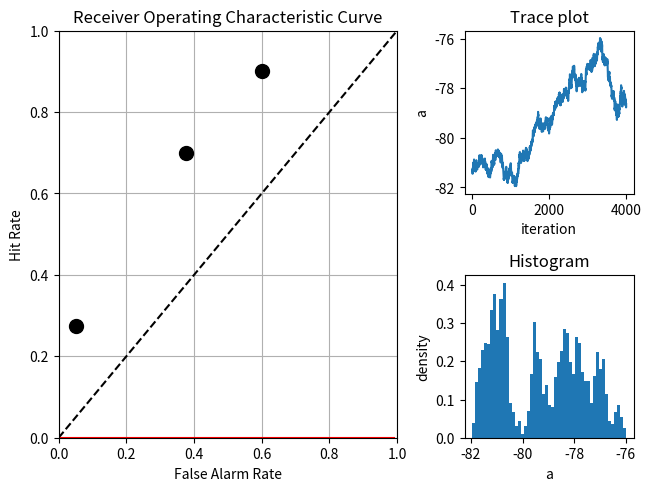

Here is the Python script that generated this plot:
# -*- coding: utf-8 -*-
"""Final Project.ipynb

Automatically generated by Colaboratory.

Original file is located at
    https://colab.research.google.com/<link-removed>
"""

import numpy as np

class Metropolis:
    def __init__(self, logTarget, initialState):
        self.logTarget = logTarget
        self.state = initialState
        self.__sd = 1
        self.samples = []

    def __accept(self, proposal):
        acceptance_prob = min(1, np.exp(self.logTarget(proposal) / self.logTarget(self.state)))
        if np.random.uniform() < acceptance_prob:
            self.state = proposal
            return True
        return False

    def adapt(self, blockLengths):
        for k in blockLengths:
            accepted = 0
            for n in range(k):
                proposal = np.random.normal(self.state, self.__sd)
                if self.__accept(proposal):
                    accepted += 1
            self.__sd *= (0.4/(accepted / k))**1.1
        return self

    def sample(self, nSamples):
        for n in range(nSamples):
            proposal = np.random.normal(self.state, self.__sd)
            self.__accept(proposal)
            self.samples.append(self.state)
        return self

    def summary(self):
        samples = np.array(self.samples)
        return {
            'mean': np.mean(samples),
            'c025': np.percentile(samples, 2.5),
            'c975': np.percentile(samples, 97.5),
        }

import scipy as spi
import matplotlib.pyplot as plt

class SignalDetection:
    
    def __init__(self, hits, misses, false_alarms, correct_rejections):
        self.hits = hits
        self.misses = misses
        self.false_alarms = false_alarms
        self.correct_rejections = correct_rejections
    
    def H(self):
        return (self.hits / (self.hits + self.misses))

    def FA(self):
        return (self.false_alarms / (self.false_alarms + self.correct_rejections))

    def d_prime(self):
        return (spi.stats.norm.ppf(self.H()) - spi.stats.norm.ppf(self.FA()))

    def criterion(self):
        return ((-0.5) * (spi.stats.norm.ppf(self.H()) + spi.stats.norm.ppf(self.FA())))
    
    def __add__(self, other):
        return SignalDetection(self.hits + other.hits, self.misses + other.misses, self.false_alarms + other.false_alarms, self.correct_rejections + other.correct_rejections)
    
    def __mul__(self, scalar):
        return SignalDetection(self.hits * scalar, self.misses * scalar, self.false_alarms * scalar, self.correct_rejections * scalar)
    
    @staticmethod
    def simulate(dprime, criteriaList, signalCount, noiseCount):
      sdtList = []
      for i in range(len(criteriaList)):
          k = criteriaList[i] + (dprime/2)
          hits, falseAlarms = np.random.binomial(n=[signalCount, noiseCount], p=[1 - spi.stats.norm.cdf(k - dprime),1 - spi.stats.norm.cdf(k)])
          misses, correctRejections = signalCount - hits, noiseCount - falseAlarms
          sdtList.append(SignalDetection(hits, misses, falseAlarms, correctRejections))
      
      return sdtList

    @staticmethod
    def plot_roc(sdtList):
        plt.xlim([0,1])
        plt.ylim([0,1])
        plt.xlabel("False Alarm Rate")
        plt.ylabel("Hit Rate")
        plt.title("Receiver Operating Characteristic Curve")
        if isinstance(sdtList, list):
            for i in range(len(sdtList)):
                s = sdtList[i]
                plt.plot(s.FA(), s.H(), 'o', color = 'black', markersize = 10)
        else:
            plt.plot(sdtList.FA(), sdtList.H(), 'o', color = 'black', markersize = 10)
        x, y = np.linspace(0,1,100), np.linspace(0,1,100)
        plt.plot(x,y, '--', color = 'black')
        plt.grid()

    def plot_sdt(self):
        noise_x = np.arange(-4, 4, 0.1)
        noise_y = spi.stats.norm.pdf(noise_x, 0, 1)
        signal_x = np.arange(-4, 4, 0.1)
        signal_y = spi.stats.norm.pdf(noise_x, self.d_prime(), 1)
        plt.plot(noise_x, noise_y, label = "Noise", color = 'blue')
        plt.plot(signal_x, signal_y, label = "Signal", color = 'green')
        plt.axvline(x = ((self.d_prime() / 2) + self.criterion()), label = "k", color = 'r', linestyle = '--')
        x_distance = [0, self.d_prime()]
        y_distance = [0.4, 0.4]
        plt.plot(x_distance, y_distance, '--', label = "Distance", color = 'black')
        plt.plot(0,0, 'o', label = '0', color = 'blue')
        plt.plot(self.d_prime(), 0, 'o', label = 'D\'', color = 'green')
        plt.title("Signal Detection Theory Curve")
        plt.xlabel("Response")
        plt.ylabel("Probability")
        plt.legend()
        plt.show()

    def nLogLikelihood(self, hit_rate, false_alarm_rate):
        return -((self.hits * np.log(hit_rate)) + (self.misses * np.log(1-hit_rate)) + (self.false_alarms * np.log(false_alarm_rate)) + (self.correct_rejections * np.log(1-false_alarm_rate)))

    @staticmethod
    def rocCurve(falseAlarmRate, a):
        return spi.stats.norm.cdf(a + spi.stats.norm.ppf((falseAlarmRate)))
    
    @staticmethod
    def fit_roc(sdtList):
        SignalDetection.plot_roc(sdtList)
        a = 0
        minimize = spi.optimize.minimize(fun = SignalDetection.rocLoss, x0 = a, method = 'nelder-mead', args = (sdtList))
        losscurve = []
        for i in range(0,100,1):
          losscurve.append((SignalDetection.rocCurve(i/100, float(minimize.x))))
        plt.plot(np.linspace(0,1,100), losscurve, '-', color='red')
        aHat = minimize.x
        return float(aHat)

    @staticmethod
    def rocLoss(a, sdtList):
        L = []
        for i in range(len(sdtList)):
            s = sdtList[i]
            predicted_hit_rate = s.rocCurve(s.FA(), a)
            L.append(s.nLogLikelihood(predicted_hit_rate, s.FA()))
        return sum(L)

import scipy.stats
import numpy as np
import matplotlib.pyplot as plt

def fit_roc_bayesian(sdtList):

    # Define the log-likelihood function to optimize
    def loglik(a):
        return -SignalDetection.rocLoss(a, sdtList) + scipy.stats.norm.logpdf(a, loc = 0, scale = 10)

    # Create a Metropolis sampler object and adapt it to the target distribution
    sampler = Metropolis(logTarget = loglik, initialState = 0)
    sampler = sampler.adapt(blockLengths = [2000]*3)

    # Sample from the target distribution
    sampler = sampler.sample(nSamples = 4000)

    # Compute the summary statistics of the samples
    result  = sampler.summary()

    # Print the estimated value of the parameter a and its credible interval
    print(f"Estimated a: {result['mean']} ({result['c025']}, {result['c975']})")

    # Create a mosaic plot with four subplots
    fig, axes = plt.subplot_mosaic(
        [["ROC curve", "ROC curve", "traceplot"],
         ["ROC curve", "ROC curve", "histogram"]],
        constrained_layout = True
    )

    # Plot the ROC curve of the SDT data
    plt.sca(axes["ROC curve"])
    SignalDetection.plot_roc(sdtList = sdtList)

    # Compute the ROC curve for the estimated value of a and plot it
    xaxis = np.arange(start = 0.00,
                      stop  = 1.00,
                      step  = 0.01)

    plt.plot(xaxis, SignalDetection.rocCurve(xaxis, result['mean']), 'r-')

    # Shade the area between the lower and upper bounds of the credible interval
    plt.fill_between(x  = xaxis,
                     y1 = SignalDetection.rocCurve(xaxis, result['c025']),
                     y2 = SignalDetection.rocCurve(xaxis, result['c975']),
                     facecolor = 'r',
                     alpha     = 0.1)

    # Plot the trace of the sampler
    plt.sca(axes["traceplot"])
    plt.plot(sampler.samples)
    plt.xlabel('iteration')
    plt.ylabel('a')
    plt.title('Trace plot')

    # Plot the histogram of the samples
    plt.sca(axes["histogram"])
    plt.hist(sampler.samples,
             bins    = 51,
             density = True)
    plt.xlabel('a')
    plt.ylabel('density')
    plt.title('Histogram')

    # Show the plot
    plt.show()

# Define the number of SDT trials and generate a simulated dataset
sdtList = SignalDetection.simulate(dprime       = 1,
                                   criteriaList = [-1, 0, 1],
                                   signalCount  = 40,
                                   noiseCount   = 40)

# Fit the ROC curve to the simulated dataset
fit_roc_bayesian(sdtList)